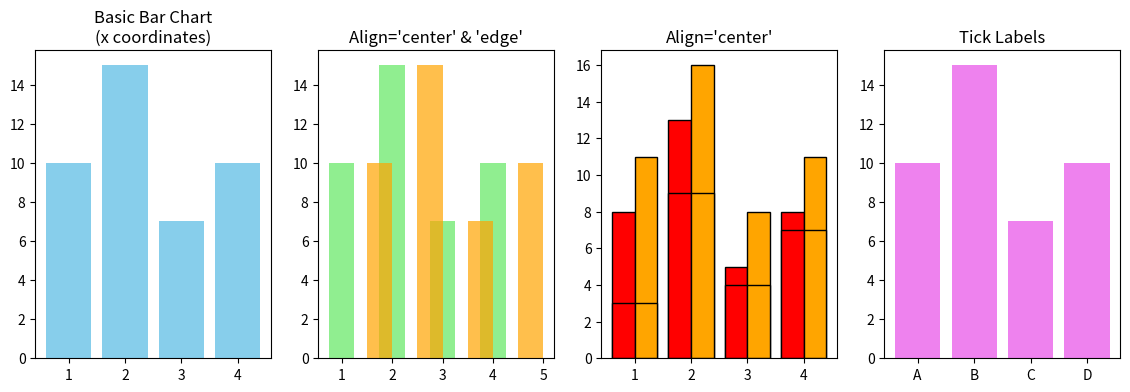

Python code for this plot:
import matplotlib.pyplot as plt

# Example 1: Basic bar chart to show the use of 'x'
plt.figure(figsize=(14, 4))
plt.subplot(1, 4, 1)
x = [1, 2, 3, 4]  # x coordinates of the bars
height = [10, 15, 7, 10]
aigw = [3, 9,4,7]
plt.bar(x, height, color='skyblue')
plt.title("Basic Bar Chart\n(x coordinates)")

# Example 2: Demonstration of 'align' parameter
plt.subplot(1, 4, 2)
plt.bar(x, height, width=0.5, align='center', color='lightgreen')
plt.title("Align='center'")

plt.bar([p + 0.5 for p in x], height, width=0.5, align='edge', color='orange', alpha=0.7)
plt.title("Align='center' & 'edge'")

plt.subplot(1, 4, 3)

plt.bar([p - 0.2 for p in x], [p - 2 for p in height], width=0.4, align='center', color='red',edgecolor="black")

plt.bar([p + 0.2 for p in x], [p + 1 for p in height], width=0.4, align='center', color='orange',edgecolor="black")

plt.bar([p - 0.2 for p in x], aigw, width=0.4, align='center', color='red', edgecolor="black")
# alpha=0.2
plt.bar([p + 0.2 for p in x], aigw, width=0.4, align='center', color='orange', edgecolor="black")
plt.title("Align='center'")

# Example 3: Demonstration of 'tick_label'
plt.subplot(1, 4, 4)
tick_labels = ['A', 'B', 'C', 'D']  # Labels for each bar
plt.bar(x, height, tick_label=tick_labels, color='violet')
plt.title("Tick Labels")

plt.show()